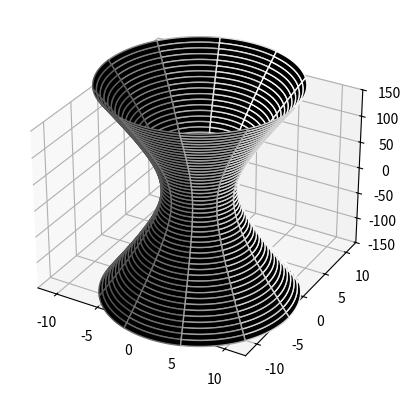

This figure's Python source:
import numpy as np
import matplotlib.pyplot as plt
from mpl_toolkits.mplot3d import Axes3D

Z = np.linspace(-200, 200, 1000)

r = 4*np.sqrt(1+(Z/80)**2)
theta = np.linspace(0, 2.*np.pi, 200)

# Create a 2D grid of x and y values
Z, theta = np.meshgrid(Z, theta)
X = r * np.cos(theta)
Y = r * np.sin(theta)

# X = 4 * np.sqrt(1 + (Z / 80) ** 2)
# Y = 4 * np.sqrt(1 + (Z / 80) ** 2)

# Create a 3D plot
fig = plt.figure()
ax = fig.add_subplot(111, projection='3d')
ax.set_zlim(-150,150)
surf = ax.plot_surface(X, Y, Z, rstride=20, cstride=20, color='k', edgecolors='w')
# ax.view_init(60, 35)


# fig.colorbar(surf, ax=ax, shrink=0.5, aspect=5)

# Plot the surface
# ax.plot(X, Y, Z)

# Set labels and title
# ax.set_xlabel('X')
# ax.set_ylabel('Y')
# ax.set_zlabel('Z')
# ax.set_title('3D Plot')

# Show the plot
plt.show()









